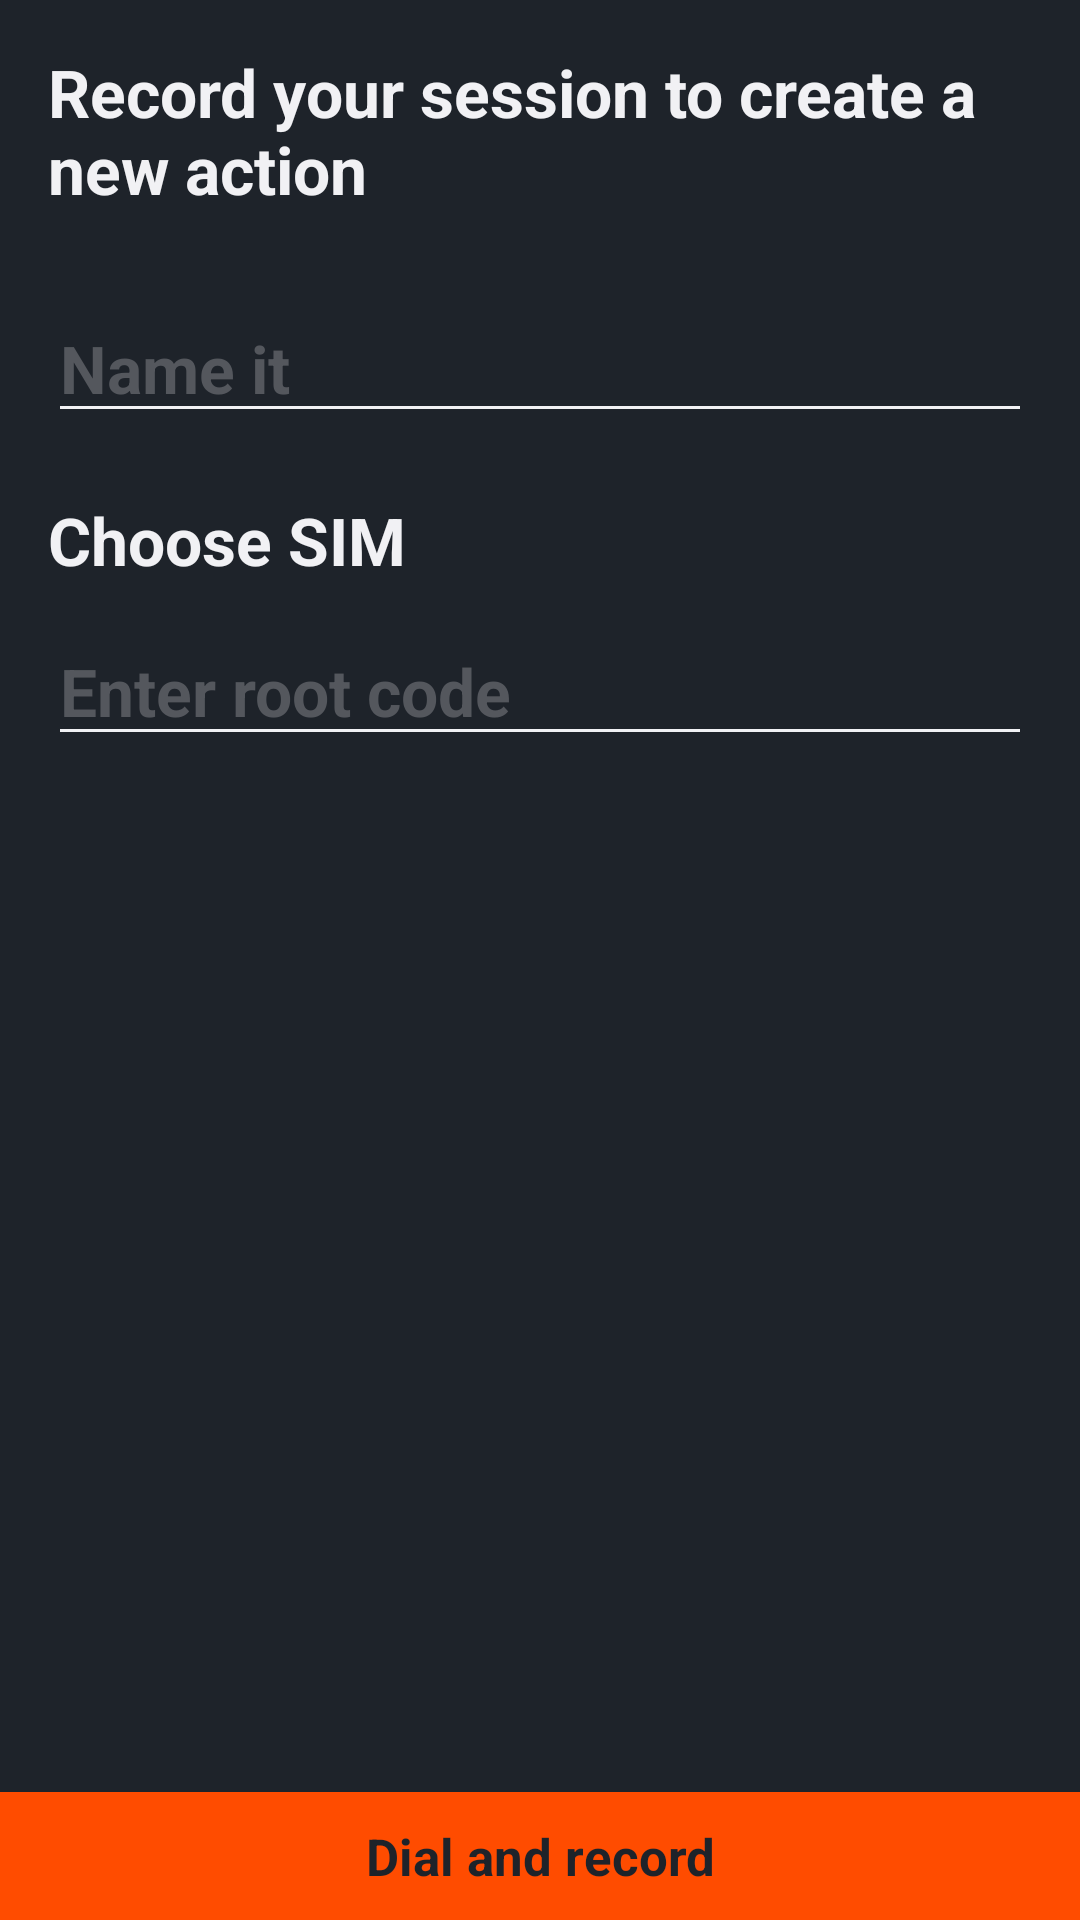

Write the Android layout XML for this screen, with the resource values it uses.
<!-- AndroidManifest.xml: application theme Theme.RunnerV2 -->
<!-- res/layout/fragment_create.xml -->
<?xml version="1.0" encoding="utf-8"?>
<LinearLayout xmlns:android="http://schemas.android.com/apk/res/android"
        android:layout_width="match_parent"
        android:layout_height="match_parent"
        xmlns:app="http://schemas.android.com/apk/res-auto"
        android:background="@color/runnerDark"
        android:layout_marginBottom="55dp"
        android:orientation="vertical">

    <LinearLayout
        android:layout_width="match_parent"
        android:layout_height="0dp"
        android:layout_weight="1"
        android:paddingHorizontal="@dimen/margin16"
        android:orientation="vertical">

        <LinearLayout
            android:layout_width="match_parent"
            android:layout_height="wrap_content"
            android:paddingTop="@dimen/margin16"
            android:orientation="horizontal">

            <TextView
                android:layout_width="wrap_content"
                android:layout_height="wrap_content"
                android:textStyle="bold"
                android:textSize="@dimen/text_22"
                android:textColor="@color/runnerWhite"
                android:text="Record your session to create a new action"
                android:paddingBottom="@dimen/margin16" />
        </LinearLayout>

        <EditText android:id="@+id/name"
            android:hint="Name it"
            android:textStyle="bold"
            android:textSize="@dimen/text_22"
            android:textColor="@color/runnerWhite"
            app:hintTextColor="@color/mainGrey"
            android:textColorHint="@color/textHint"
            app:backgroundTint="@color/runnerWhite"
            android:layout_width="match_parent"
            android:layout_height="wrap_content"
            android:paddingTop="@dimen/margin21"/>

        <TextView
            android:layout_width="match_parent"
            android:layout_height="wrap_content"
            android:paddingTop="@dimen/margin21"
            android:textStyle="bold"
            android:textSize="@dimen/text_22"
            android:textColor="@color/runnerWhite"
            android:text="Choose SIM"/>
        <RadioGroup android:id="@+id/chooseSim"
            android:layout_width="wrap_content"
            android:layout_height="wrap_content" />

        <EditText android:id="@+id/root_code"
            android:textStyle="bold"
            android:textSize="@dimen/text_22"
            android:textColor="@color/runnerWhite"
            android:textColorHint="@color/textHint"
            app:backgroundTint="@color/runnerWhite"
            android:hint="Enter root code"
            android:layout_width="match_parent"
            android:layout_height="wrap_content"
            android:paddingTop="@dimen/margin21"/>
    </LinearLayout>

    <TextView
        android:layout_width="match_parent"
        android:layout_height="wrap_content"
        android:background="?attr/colorPrimary"
        android:textAlignment="center"
        android:paddingVertical="10dp"
        android:textStyle="bold"
        android:textColor="?attr/colorOnPrimary"
        android:textSize="@dimen/text_17"
        android:id="@+id/startSession"
        android:text="Dial and record"/>

</LinearLayout>
<!-- resources referenced by this layout -->
<resources>
  <color name="mainGrey">#B1B2B6</color>
  <color name="runnerDark">#1E232A</color>
  <color name="runnerWhite">#F1F1F4</color>
  <color name="textHint">#54575D</color>
  <dimen name="margin16">16dp</dimen>
  <dimen name="margin21">21dp</dimen>
  <dimen name="text_17">17sp</dimen>
  <dimen name="text_22">22sp</dimen>
  <style name="Theme.RunnerV2" parent="Theme.MaterialComponents.DayNight.NoActionBar">
  		<item name="colorPrimary">@color/runnerPrimary</item>
  		<item name="colorPrimaryDark">@color/runnerDark</item>
  		<item name="colorPrimaryVariant">@color/runnerDark</item>
  		<item name="colorOnPrimary">@color/runnerDark</item>
  
  		<item name="colorSecondary">@color/runnerAccent</item>
  		<item name="colorSecondaryVariant">@color/runnerPrimaryForPin</item>
  		<item name="colorOnSecondary">@color/runnerDark</item>
  
  		<item name="colorSurface">@color/runnerDark</item>
  		<item name="colorOnSurface">@color/runnerWhite</item>
  		<item name="android:colorBackground">@color/runnerDark</item>
  		<item name="colorOnBackground">@color/runnerWhite</item>
  
  		<item name="android:windowBackground">?attr/colorSurface</item>
  
  		<item name="android:statusBarColor" tools:targetApi="l">?attr/colorPrimary</item>
  		<item name="android:navigationBarColor" tools:targetApi="l">?attr/colorPrimaryDark</item>
  	</style>
  <color name="runnerPrimary">#FF4C00</color>
  <color name="runnerAccent">#FF4C00</color>
  <color name="runnerPrimaryForPin">#CC3E02</color>
</resources>
